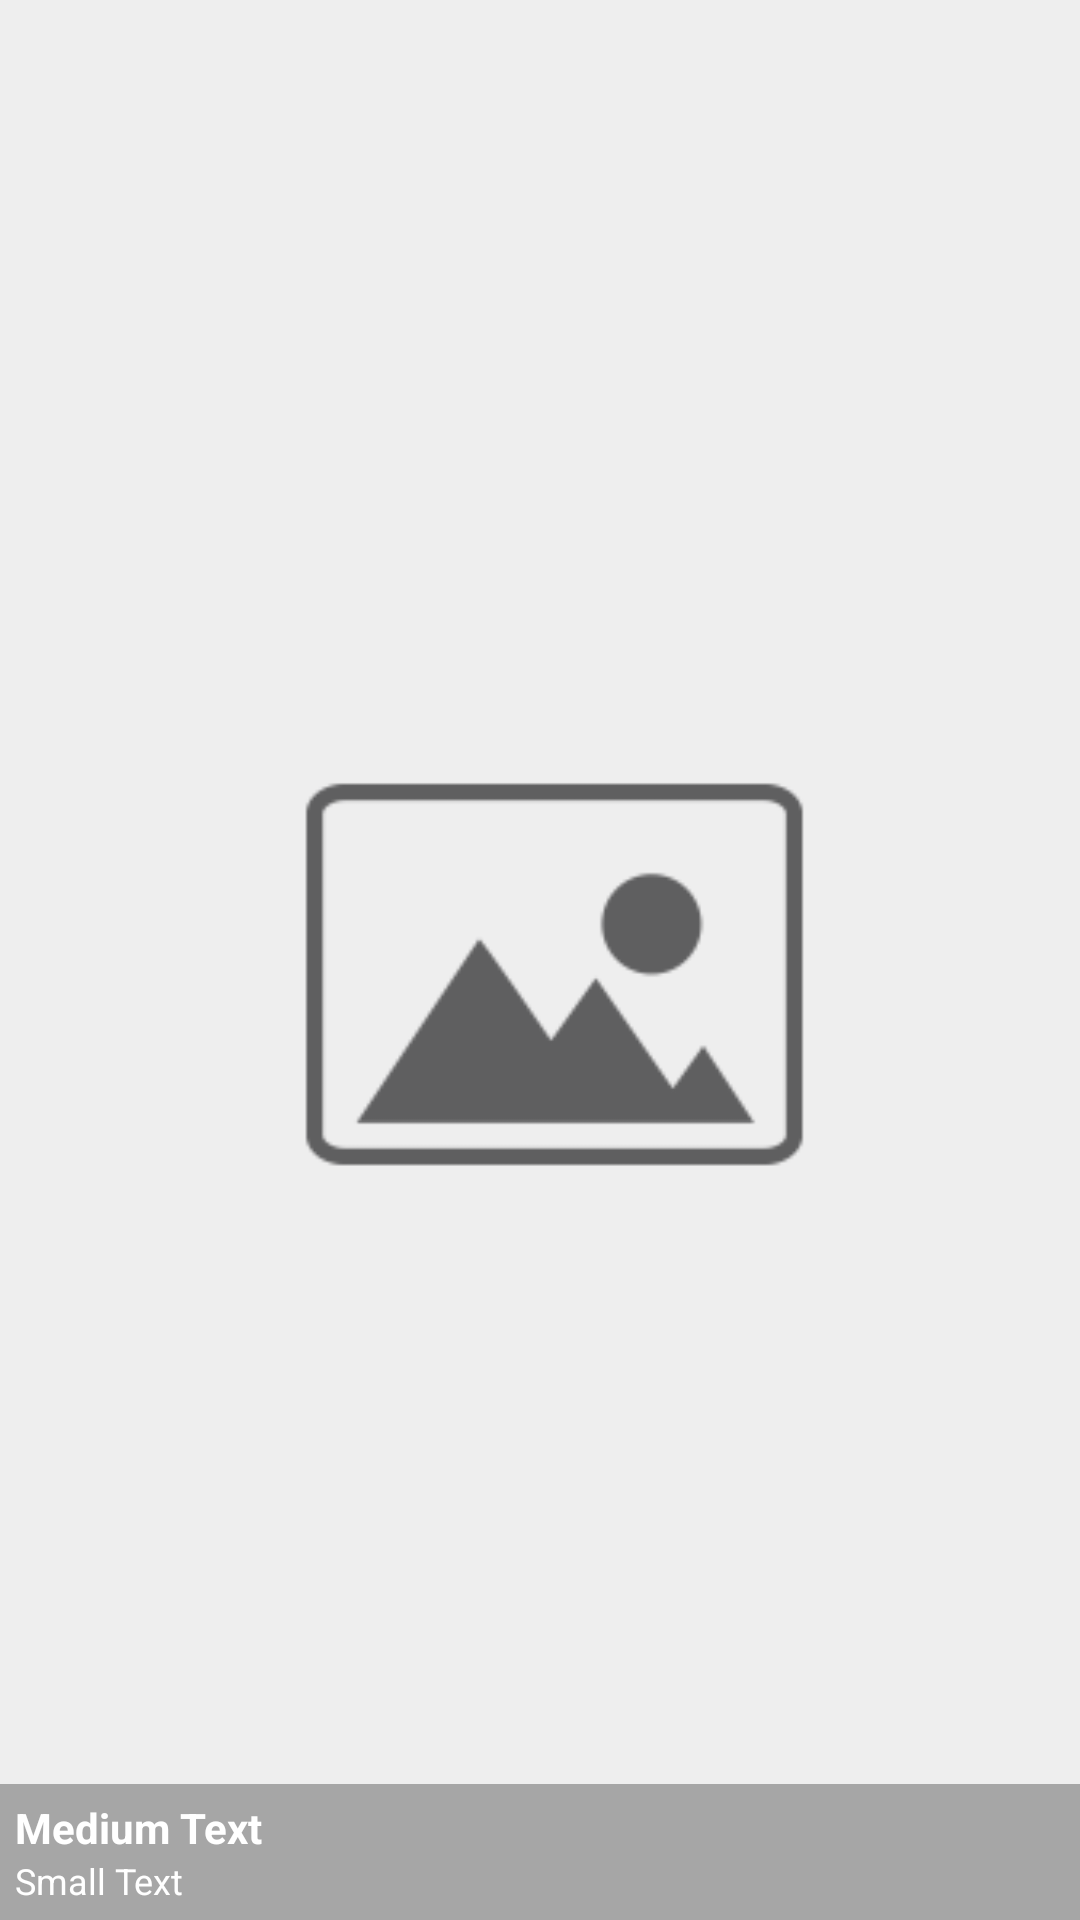

Here is an Android app screen rendered from its layout file. Give the layout XML and the strings, colors and styles it references.
<!-- AndroidManifest.xml: application theme AppTheme -->
<!-- res/layout/slider_entry.xml -->
<?xml version="1.0" encoding="utf-8"?>
<FrameLayout xmlns:android="http://schemas.android.com/apk/res/android"
    android:layout_width="match_parent"
    android:layout_height="match_parent"
    android:orientation="vertical" >

    <ImageView
        android:id="@+id/imageViewSlider"
        android:layout_width="match_parent"
        android:layout_height="match_parent"
        android:scaleType="centerCrop"
        android:src="@mipmap/bg_image_placeholder" />

    <LinearLayout
        android:layout_width="match_parent"
        android:layout_height="wrap_content"
        android:layout_gravity="bottom|left"
        android:background="@color/slider_bg_label"
        android:orientation="vertical"
        android:padding="@dimen/dimen_5dp" >

        <TextView
            android:id="@+id/tvTitle"
            android:layout_width="wrap_content"
            android:layout_height="wrap_content"
            android:text="Medium Text"
            android:textSize="@dimen/text_size_slider_title"
            android:textColor="@color/text_white_color"
            android:textStyle="bold" />

        <TextView
            android:id="@+id/tvSubtitle"
            android:layout_width="wrap_content"
            android:layout_height="wrap_content"
            android:text="Small Text"
            android:textSize="@dimen/text_size_slider_subtitle"
            android:textColor="@color/text_white_color" />

    </LinearLayout>

</FrameLayout>
<!-- resources referenced by this layout -->
<resources>
  <color name="slider_bg_label">#4D000000</color>
  <color name="text_white_color">#ffffff</color>
  <dimen name="dimen_5dp">5dp</dimen>
  <dimen name="text_size_slider_subtitle">12sp</dimen>
  <dimen name="text_size_slider_title">14sp</dimen>
  <!-- mipmap bg_image_placeholder: png bitmap (mipmap-hdpi, 3093 bytes) -->
  <style name="AppTheme" parent="Theme.AppCompat.Light.DarkActionBar">
          
          <item name="colorPrimary">@color/colorPrimary</item>
          <item name="colorPrimaryDark">@color/colorPrimaryDark</item>
          <item name="colorAccent">@color/colorAccent</item>
      </style>
  <color name="colorPrimary">#ed1f24</color>
  <color name="colorPrimaryDark">#c61a1e</color>
  <color name="colorAccent">#ed1f24</color>
</resources>
